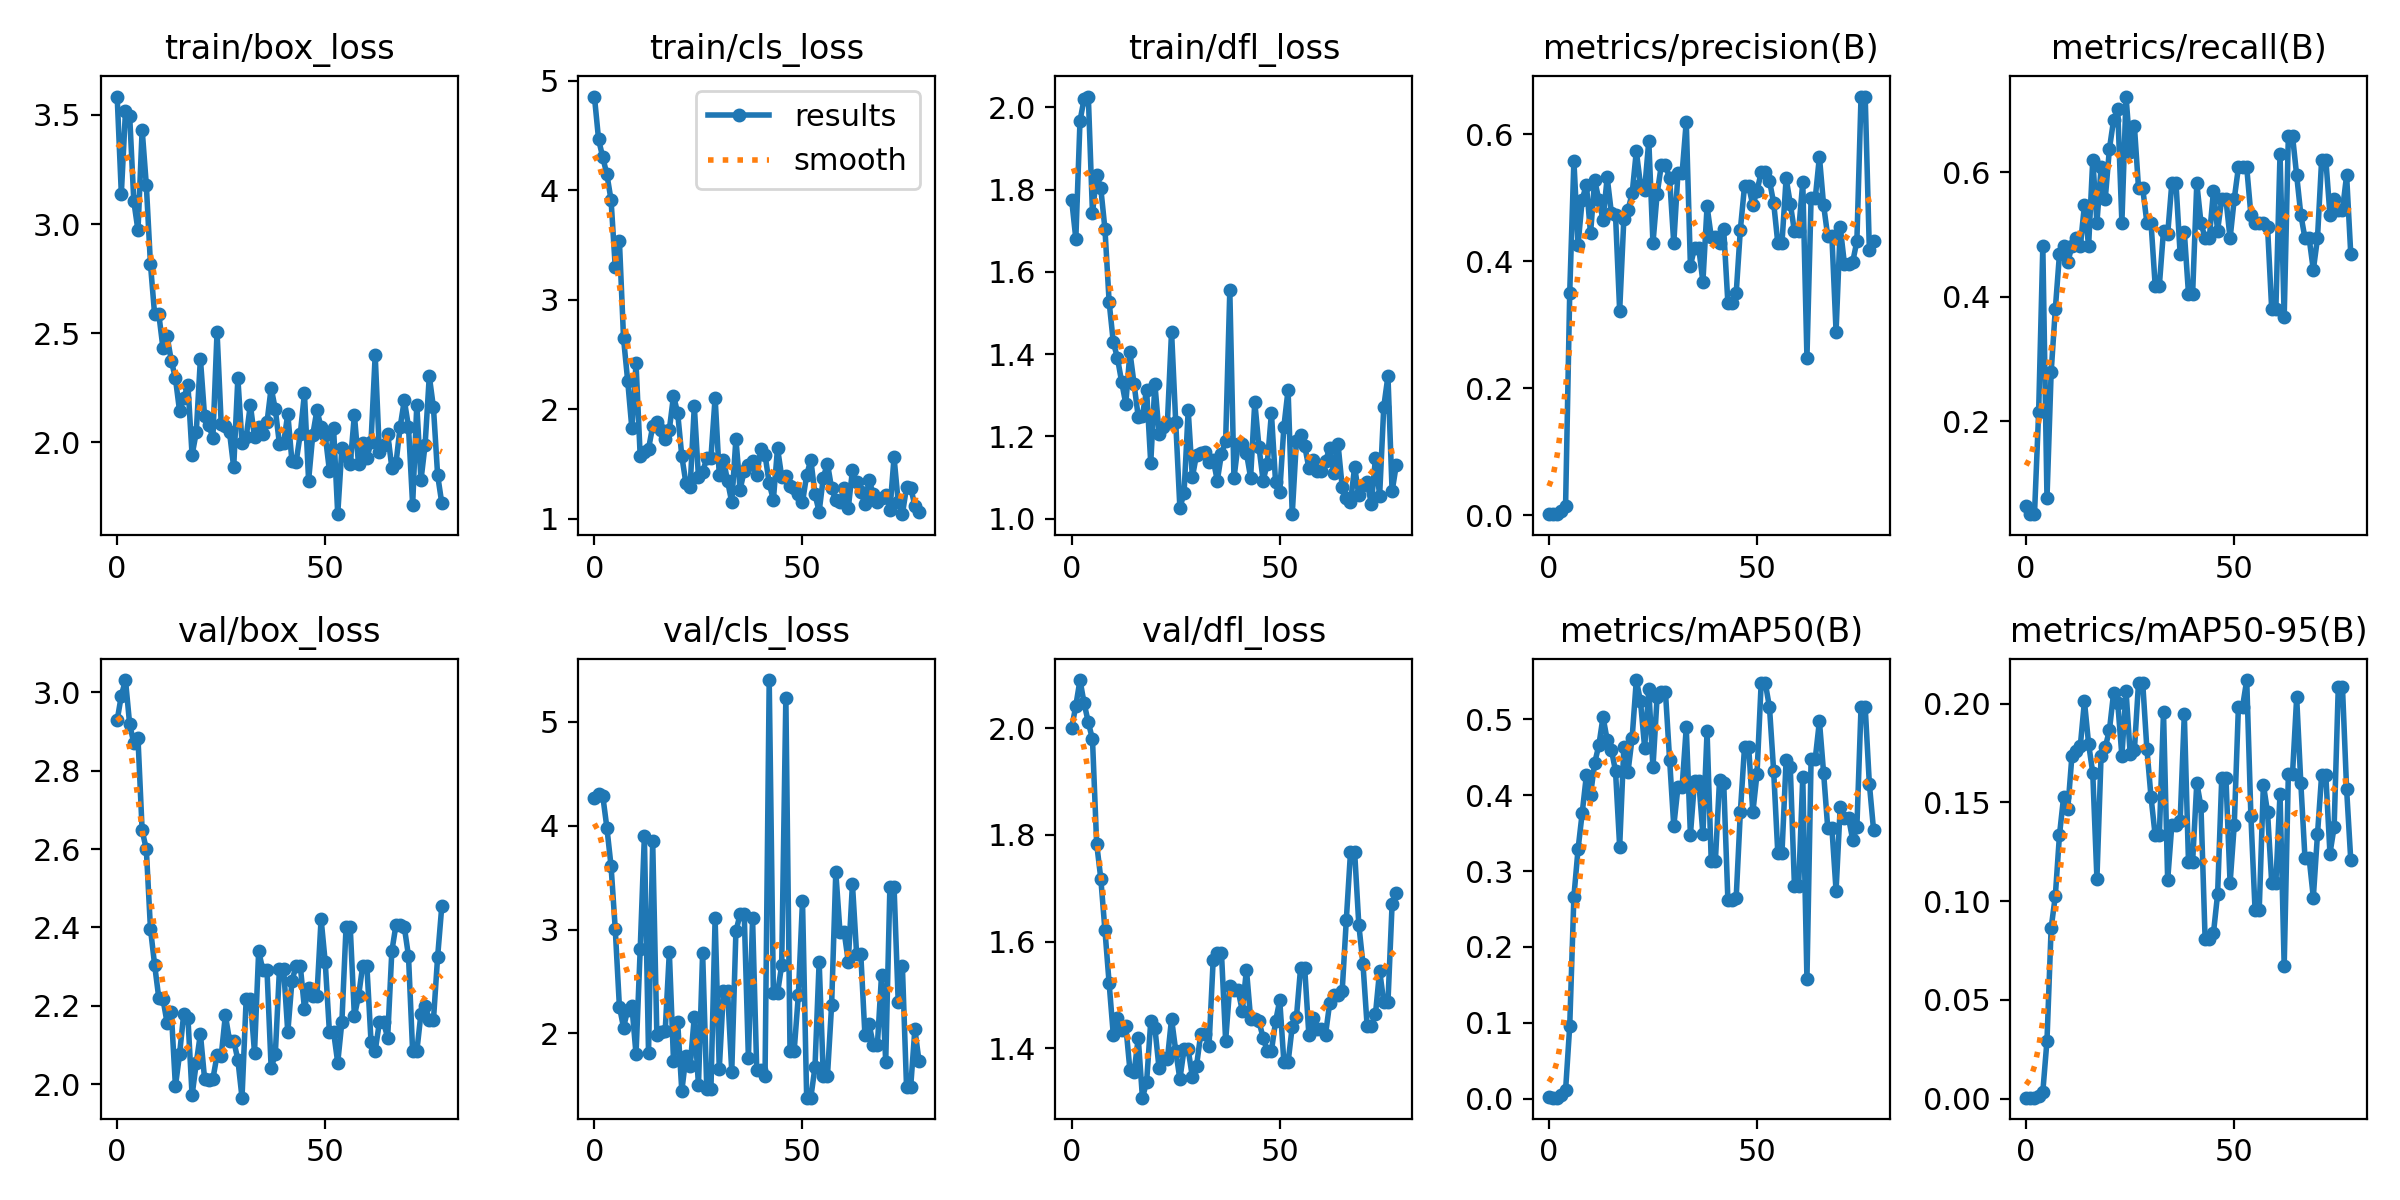

The table this chart was drawn from, first rows:
epoch, train/box_loss, train/cls_loss, train/dfl_loss, metrics/precision(B), metrics/recall(B), metrics/mAP50(B), metrics/mAP50-95(B), val/box_loss, val/cls_loss, val/dfl_loss, lr/pg0, lr/pg1, lr/pg2
0, 3.584, 4.857, 1.775, 0.00241, 0.06329, 0.00224, 0.00056, 2.929, 4.264, 2, 0.0982, 0.0002, 0.0002
1, 3.14, 4.465, 1.68, 0.00192, 0.05063, 0.00154, 0.0005, 2.991, 4.3, 2.042, 0.0955, 0.0004986, 0.0004986
2, 3.519, 4.302, 1.967, 0.0019, 0.05063, 0.00146, 0.00052, 3.031, 4.288, 2.09, 0.0928, 0.0007955, 0.0007955
3, 3.498, 4.146, 2.021, 0.00733, 0.2152, 0.00488, 0.00151, 2.918, 3.979, 2.046, 0.09009, 0.001091, 0.001091
4, 3.104, 3.91, 2.026, 0.01449, 0.481, 0.0111, 0.00345, 2.87, 3.61, 2.011, 0.08738, 0.001384, 0.001384
5, 2.971, 3.3, 1.743, 0.3508, 0.07595, 0.09625, 0.02941, 2.882, 3.008, 1.979, 0.08468, 0.001676, 0.001676
6, 3.433, 3.541, 1.837, 0.5582, 0.2785, 0.2662, 0.0864, 2.647, 2.26, 1.784, 0.08197, 0.001966, 0.001966
7, 3.18, 2.647, 1.803, 0.4261, 0.3797, 0.3287, 0.1026, 2.6, 2.057, 1.718, 0.07925, 0.002254, 0.002254
8, 2.816, 2.257, 1.704, 0.497, 0.4683, 0.3766, 0.1335, 2.397, 2.231, 1.621, 0.07654, 0.002541, 0.002541
9, 2.585, 1.825, 1.527, 0.5208, 0.481, 0.426, 0.1529, 2.305, 2.266, 1.522, 0.07383, 0.002826, 0.002826
10, 2.587, 2.418, 1.429, 0.4438, 0.4557, 0.4003, 0.1467, 2.22, 1.799, 1.426, 0.07111, 0.003109, 0.003109
11, 2.432, 1.57, 1.391, 0.5279, 0.4813, 0.4425, 0.1738, 2.217, 2.81, 1.457, 0.06839, 0.003391, 0.003391
12, 2.485, 1.605, 1.333, 0.4965, 0.4937, 0.4657, 0.176, 2.156, 3.897, 1.435, 0.06567, 0.003671, 0.003671
13, 2.374, 1.637, 1.279, 0.4652, 0.481, 0.5029, 0.1784, 2.186, 1.814, 1.443, 0.06295, 0.003949, 0.003949
14, 2.293, 1.844, 1.405, 0.532, 0.5469, 0.4726, 0.2013, 1.995, 3.853, 1.359, 0.06023, 0.004226, 0.004226
15, 2.142, 1.885, 1.327, 0.4765, 0.481, 0.4599, 0.1798, 2.078, 1.986, 1.355, 0.0575, 0.004501, 0.004501
16, 2.203, 1.808, 1.247, 0.4731, 0.6202, 0.4318, 0.165, 2.18, 2.01, 1.42, 0.05477, 0.004774, 0.004774
17, 2.263, 1.732, 1.251, 0.3222, 0.519, 0.3321, 0.1114, 2.17, 2.02, 1.308, 0.05205, 0.005045, 0.005045
18, 1.941, 1.812, 1.314, 0.4662, 0.6076, 0.4632, 0.1736, 1.972, 2.783, 1.336, 0.04931, 0.005315, 0.005315
19, 2.045, 2.122, 1.136, 0.4809, 0.557, 0.4306, 0.178, 2.054, 1.74, 1.45, 0.04658, 0.005583, 0.005583
20, 2.382, 1.968, 1.328, 0.5068, 0.6373, 0.4755, 0.1865, 2.129, 2.113, 1.438, 0.04385, 0.005849, 0.005849
21, 2.119, 1.571, 1.207, 0.5733, 0.6835, 0.5515, 0.2053, 2.014, 1.446, 1.363, 0.04111, 0.006114, 0.006114
22, 2.08, 1.322, 1.222, 0.5205, 0.7009, 0.5237, 0.2006, 2.01, 1.784, 1.383, 0.03838, 0.006377, 0.006377
23, 2.021, 1.29, 1.233, 0.5126, 0.519, 0.4626, 0.1735, 2.014, 1.686, 1.38, 0.03564, 0.006638, 0.006638
24, 2.506, 2.027, 1.455, 0.5898, 0.7215, 0.5395, 0.2065, 2.074, 2.16, 1.455, 0.0329, 0.006898, 0.006898
25, 2.082, 1.38, 1.235, 0.4286, 0.6329, 0.4366, 0.1743, 2.073, 1.5, 1.396, 0.03016, 0.007156, 0.007156
26, 2.076, 1.428, 1.027, 0.5061, 0.6745, 0.5294, 0.1764, 2.176, 2.777, 1.342, 0.02741, 0.007412, 0.007412
27, 2.045, 1.552, 1.062, 0.5509, 0.5745, 0.5359, 0.2107, 2.111, 1.466, 1.398, 0.02467, 0.007666, 0.007666
28, 1.885, 1.557, 1.264, 0.5509, 0.5745, 0.5359, 0.2107, 2.111, 1.466, 1.398, 0.02192, 0.007919, 0.007919
29, 2.293, 2.107, 1.101, 0.5309, 0.519, 0.4467, 0.1773, 2.062, 3.108, 1.347, 0.01917, 0.00817, 0.00817
30, 1.995, 1.4, 1.155, 0.4281, 0.519, 0.3592, 0.1528, 1.966, 1.657, 1.367, 0.01642, 0.008419, 0.008419
31, 2.023, 1.541, 1.16, 0.5384, 0.4177, 0.4102, 0.1333, 2.218, 2.408, 1.426, 0.01367, 0.008667, 0.008667
32, 2.172, 1.343, 1.163, 0.5384, 0.4177, 0.4102, 0.1333, 2.218, 2.408, 1.426, 0.01091, 0.008913, 0.008913
33, 2.023, 1.151, 1.137, 0.6199, 0.5063, 0.4891, 0.1959, 2.08, 1.631, 1.405, 0.009067, 0.009067, 0.009067
34, 2.067, 1.73, 1.143, 0.3931, 0.5002, 0.3478, 0.1106, 2.34, 2.983, 1.565, 0.009067, 0.009067, 0.009067
35, 2.035, 1.266, 1.093, 0.4212, 0.5823, 0.4191, 0.1386, 2.291, 3.147, 1.578, 0.009038, 0.009038, 0.009038
36, 2.091, 1.437, 1.158, 0.4212, 0.5823, 0.4191, 0.1386, 2.291, 3.147, 1.578, 0.00901, 0.00901, 0.00901
37, 2.249, 1.495, 1.189, 0.3673, 0.4683, 0.3482, 0.1407, 2.041, 1.762, 1.414, 0.008982, 0.008982, 0.008982
38, 2.151, 1.526, 1.555, 0.4867, 0.5041, 0.4839, 0.1948, 2.077, 3.109, 1.517, 0.008953, 0.008953, 0.008953
39, 1.99, 1.401, 1.098, 0.4387, 0.4051, 0.3134, 0.12, 2.295, 1.652, 1.509, 0.008925, 0.008925, 0.008925
40, 1.997, 1.637, 1.183, 0.4387, 0.4051, 0.3134, 0.12, 2.295, 1.652, 1.509, 0.008897, 0.008897, 0.008897
41, 2.13, 1.583, 1.183, 0.4286, 0.5823, 0.4205, 0.1599, 2.132, 1.59, 1.47, 0.008869, 0.008869, 0.008869
42, 1.912, 1.323, 1.159, 0.4501, 0.519, 0.4164, 0.148, 2.264, 5.401, 1.548, 0.00884, 0.00884, 0.00884
43, 1.909, 1.173, 1.1, 0.3347, 0.4937, 0.2621, 0.08072, 2.302, 2.39, 1.456, 0.008812, 0.008812, 0.008812
44, 2.038, 1.646, 1.284, 0.3347, 0.4937, 0.2621, 0.08072, 2.302, 2.39, 1.456, 0.008784, 0.008784, 0.008784
45, 2.224, 1.383, 1.175, 0.3496, 0.5696, 0.2651, 0.08376, 2.193, 2.657, 1.451, 0.008755, 0.008755, 0.008755
46, 1.824, 1.394, 1.093, 0.4498, 0.5063, 0.3776, 0.1036, 2.247, 5.231, 1.42, 0.008727, 0.008727, 0.008727
47, 2.034, 1.3, 1.134, 0.5181, 0.557, 0.4632, 0.1625, 2.226, 1.834, 1.395, 0.008699, 0.008699, 0.008699
48, 2.147, 1.277, 1.257, 0.5181, 0.557, 0.4632, 0.1625, 2.226, 1.834, 1.395, 0.008671, 0.008671, 0.008671
49, 2.068, 1.225, 1.089, 0.4879, 0.4937, 0.3772, 0.1091, 2.422, 2.367, 1.451, 0.008642, 0.008642, 0.008642
50, 2.031, 1.151, 1.065, 0.5107, 0.557, 0.4278, 0.1385, 2.311, 3.276, 1.49, 0.008614, 0.008614, 0.008614
51, 1.87, 1.398, 1.224, 0.5398, 0.6076, 0.5473, 0.1985, 2.134, 1.382, 1.374, 0.008586, 0.008586, 0.008586
52, 2.065, 1.539, 1.313, 0.5398, 0.6076, 0.5473, 0.1985, 2.134, 1.382, 1.374, 0.008557, 0.008557, 0.008557
53, 1.67, 1.223, 1.011, 0.5266, 0.6076, 0.5157, 0.212, 2.055, 1.677, 1.441, 0.008529, 0.008529, 0.008529
54, 1.975, 1.064, 1.189, 0.4921, 0.5316, 0.432, 0.1431, 2.159, 2.691, 1.458, 0.008501, 0.008501, 0.008501
55, 1.937, 1.376, 1.203, 0.4287, 0.519, 0.3235, 0.09552, 2.402, 1.594, 1.55, 0.008473, 0.008473, 0.008473
56, 1.899, 1.504, 1.177, 0.4287, 0.519, 0.3235, 0.09552, 2.402, 1.594, 1.55, 0.008444, 0.008444, 0.008444
57, 2.126, 1.276, 1.123, 0.5306, 0.519, 0.4463, 0.1591, 2.174, 2.277, 1.425, 0.008416, 0.008416, 0.008416
58, 1.898, 1.167, 1.144, 0.4908, 0.5124, 0.4365, 0.1451, 2.225, 3.554, 1.456, 0.008388, 0.008388, 0.008388
59, 1.998, 1.151, 1.116, 0.4469, 0.3797, 0.2802, 0.1095, 2.303, 2.981, 1.436, 0.008359, 0.008359, 0.008359
... 19 more rows
